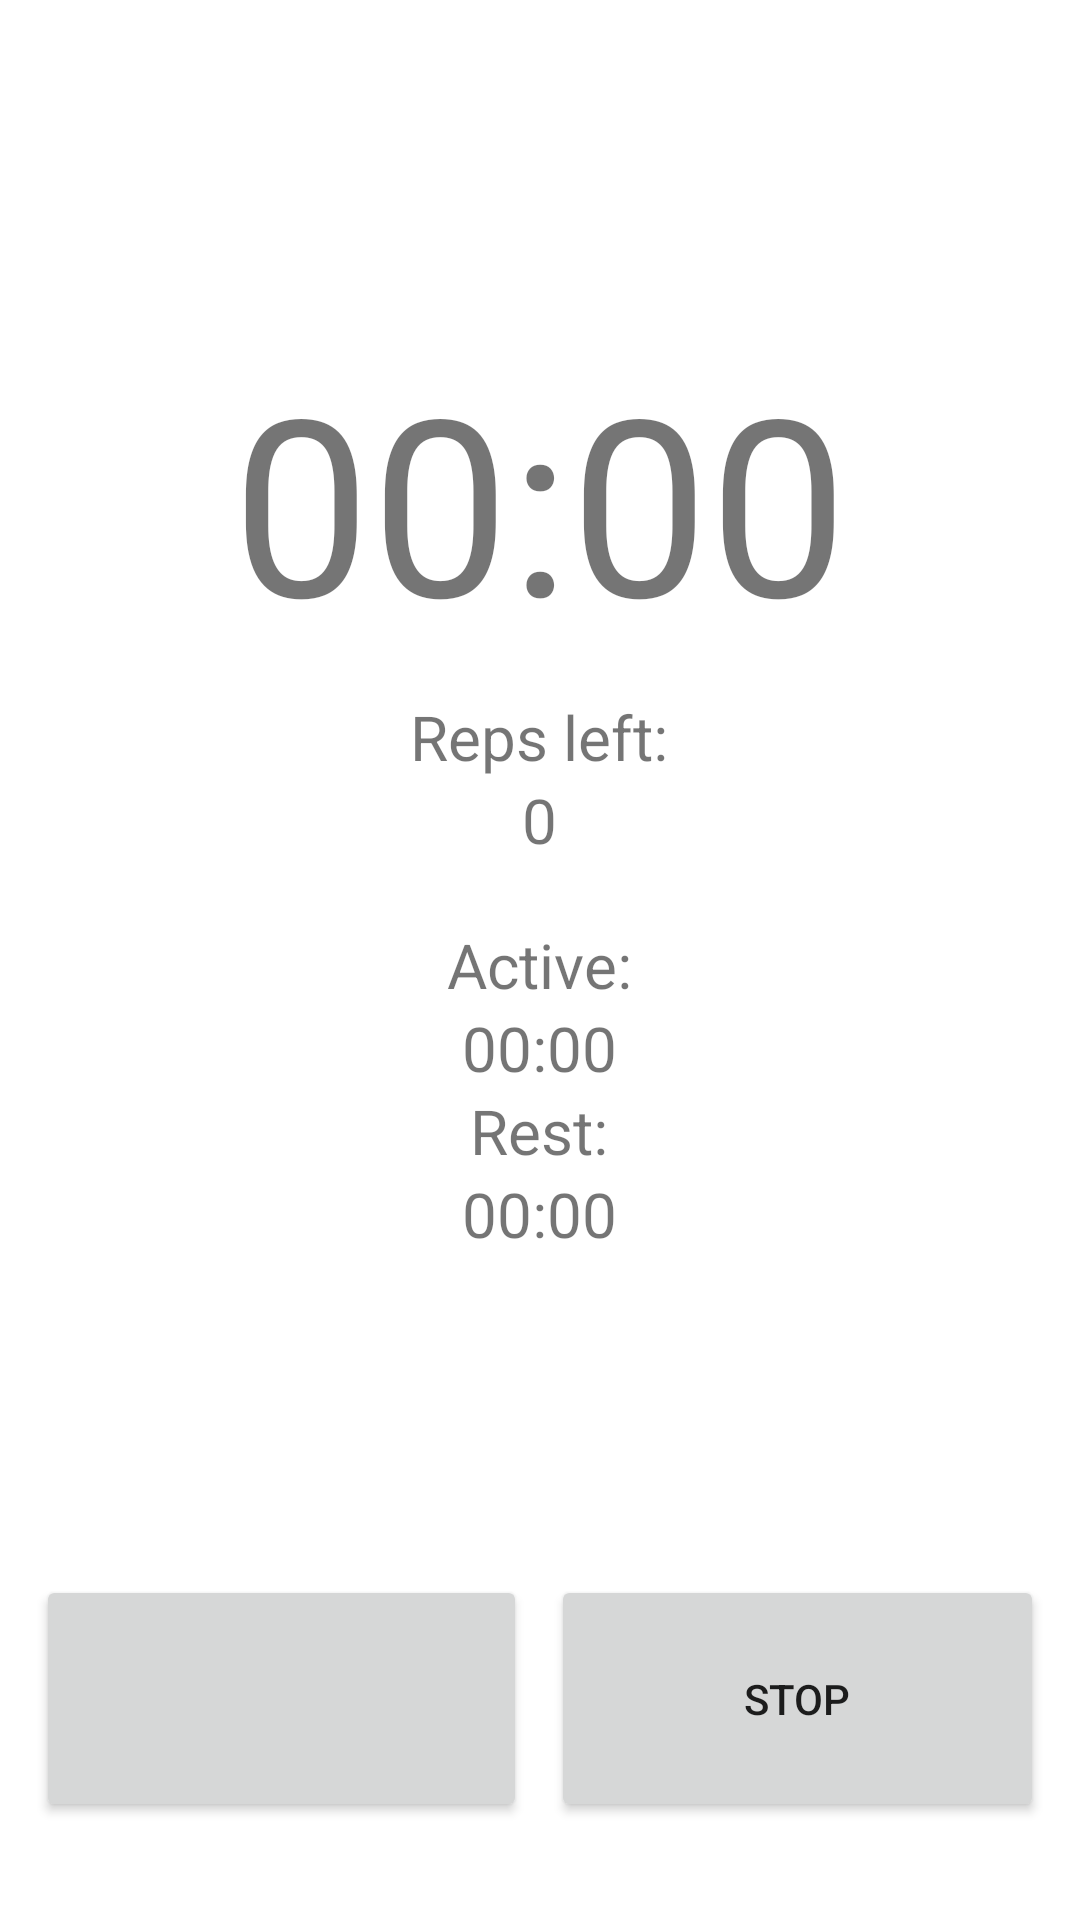

Here is an Android app screen rendered from its layout file. Give the layout XML and the strings, colors and styles it references.
<!-- AndroidManifest.xml: application theme Theme.Intervalec -->
<!-- res/layout/activity_active_interval.xml -->
<?xml version="1.0" encoding="utf-8"?>
<LinearLayout xmlns:android="http://schemas.android.com/apk/res/android"
    android:id="@+id/active_main"
    android:orientation="vertical"
    android:layout_width="match_parent"
    android:layout_height="match_parent"
    android:background="@color/white"
    android:padding="8dip"
    >
    <TextView
        android:id="@+id/program_name"
        android:textSize="20pt"
        android:gravity="center_horizontal"
        android:layout_width="match_parent"
        android:layout_height="wrap_content"
        />
    <TextView
        android:id="@+id/interval_name"
        android:textSize="14pt"
        android:gravity="center_horizontal"
        android:layout_width="match_parent"
        android:layout_height="wrap_content"
        />

    <TextView
        android:id="@+id/timer_text"
        android:layout_width="match_parent"
        android:layout_height="wrap_content"
        android:textSize="40pt"
        android:gravity="center_horizontal"
        android:text="00:00"
        android:layout_marginTop="5pt"
        />

    <RelativeLayout
        android:orientation="vertical"
        android:layout_width="wrap_content"
        android:layout_height="wrap_content"
        android:layout_gravity="center_horizontal"
        >

        <RelativeLayout
            android:layout_width="match_parent"
            android:layout_height="wrap_content"
            android:gravity="center_horizontal">

            <TextView
                android:id="@+id/active_reps"
                android:layout_width="50pt"
                android:layout_height="wrap_content"
                android:layout_marginTop="5pt"
                android:gravity="center_horizontal"
                android:text="Reps left:"
                android:textSize="10pt" />

            <TextView
                android:id="@+id/active_reps_status"
                android:layout_width="50pt"
                android:layout_height="wrap_content"
                android:layout_below="@id/active_reps"
                android:gravity="center_horizontal"
                android:text="0"
                android:textSize="10pt" />

            <TextView
                android:id="@+id/active_active"
                android:layout_width="50pt"
                android:layout_height="wrap_content"
                android:layout_below="@id/active_reps_status"
                android:layout_marginTop="10pt"
                android:gravity="center_horizontal"
                android:text="Active:"
                android:textSize="10pt" />

            <TextView
                android:id="@+id/active_active_status"
                android:layout_width="50pt"
                android:layout_height="wrap_content"
                android:layout_below="@id/active_active"
                android:gravity="center_horizontal"
                android:text="00:00"
                android:textSize="10pt" />

            <TextView
                android:id="@+id/active_rest"
                android:layout_width="50pt"
                android:layout_height="wrap_content"
                android:layout_below="@id/active_active_status"
                android:gravity="center_horizontal"
                android:text="Rest:"
                android:textSize="10pt" />

            <TextView
                android:id="@+id/active_rest_status"
                android:layout_width="50pt"
                android:layout_height="wrap_content"
                android:layout_below="@id/active_rest"
                android:gravity="center_horizontal"
                android:text="00:00"
                android:textSize="10pt" />

        </RelativeLayout>


        <LinearLayout
            android:layout_width="match_parent"
            android:layout_height="wrap_content"
            android:layout_alignParentBottom="true"
            android:paddingBottom="10pt">

            <Button
                android:id="@+id/btn_toggle_timer"
                android:layout_width="0dp"
                android:layout_height="40pt"
                android:layout_margin="2pt"
                android:layout_weight="0.33" />

            <Button
                android:id="@+id/btn_start_select_interval"
                android:layout_width="0dp"
                android:layout_height="40pt"
                android:layout_margin="2pt"
                android:layout_toRightOf="@id/btn_toggle_timer"
                android:layout_weight="0.33"
                android:onClick="startSelectIntervalActivity"
                android:text="@string/btn_stop" />
        </LinearLayout>
    </RelativeLayout>

</LinearLayout>
<!-- resources referenced by this layout -->
<resources>
  <color name="white">#FFFFFFFF</color>
  <string name="btn_stop">stop</string>
  <style name="Theme.Intervalec" parent="Theme.MaterialComponents.DayNight.DarkActionBar">
          
          <item name="colorPrimary">@color/purple_500</item>
          <item name="colorPrimaryVariant">@color/purple_700</item>
          <item name="colorOnPrimary">@color/white</item>
          
          <item name="colorSecondary">@color/teal_200</item>
          <item name="colorSecondaryVariant">@color/teal_700</item>
          <item name="colorOnSecondary">@color/black</item>
          
          <item name="android:statusBarColor" tools:targetApi="l">?attr/colorPrimaryVariant</item>
          
      </style>
  <color name="purple_500">#FF6200EE</color>
  <color name="purple_700">#FF3700B3</color>
  <color name="teal_200">#FF03DAC5</color>
  <color name="teal_700">#FF018786</color>
  <color name="black">#FF000000</color>
</resources>
